Run: headless pygame with SDL's dummy video driver; simulated clock (each Clock.tick advances the game by its frame time, no real sleeping); random seed 0; keys injected as events and as key.get_pressed() state; no mouse input.
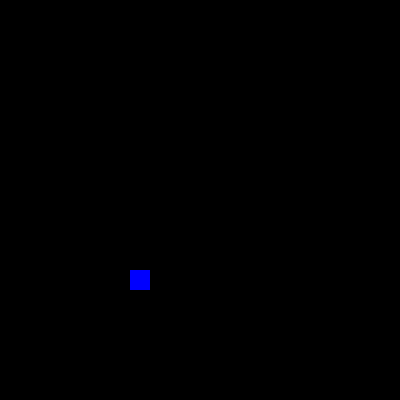
Frame 1 of 4 · flips 1–60 · no input
Frame 2 of 4 · flips 61–180 · tapped SPACE, RETURN · held RIGHT (→), D · screen unchanged from frame 1, image omitted
Frame 3 of 4 · flips 181–300 · held DOWN (↓), S · screen unchanged from frame 2, image omitted
Frame 4 of 4 · flips 301–420 · held LEFT (←), A, UP (↑), W · screen unchanged from frame 3, image omitted

The pygame program that drew these frames:

# encoding: utf8
"""
使用方向键控制格子移动
"""
import pygame
from pygame.locals import *
import random
pygame.init()

edge = 20 # 格子大小
screenColor = 0, 0, 0 # 黑色
width,height = 400,400 # 窗口尺寸，后面的例子中，我们格子、窗口屏幕都设置为正方形
screen = pygame.display.set_mode((width,height)) # 初始化一个窗口, 为 Surface 对象
pygame.display.set_caption('Snake') # 设置标题名


# 格子 
# surface 对象表示图片 rect对象 表示坐标，
grid = pygame.Surface((edge, edge)) # 创建一个 20 * 20 大小的 Surface 对象
gridColor = (0,0,255) # 蓝色
grid.fill(gridColor) # 格子 Surface 对象填充颜色
gr = grid.get_rect() # Rect 对象
gr.left, gr.top = random.randrange(10,width,10),random.randrange(10,height,10) # 在屏幕范围内产生随机坐标

def get_nextRect(rect,direct,sWidth):
    """根据方向移动格子
    ：param rect：格子的坐标对象；
    ：param swidth：每次移动的距离
    ：param direct：方向
    ：return rect：返回新的坐标对象
    """
    if direct == 0: # 向下
        rect.top += sWidth
    elif direct == 1: # 向上
        rect.top -= sWidth
    elif direct == 2: # 向右
        rect.left += sWidth
    elif direct == 3: # 向左
        rect.left -= sWidth
    return rect

direct  = 2 # 默认方向向右
going = True # 控制是否退出循环
clock = pygame.time.Clock()
while going:
    clock.tick(10) # 游戏帧率为 10
    for event in pygame.event.get():
        if event.type == pygame.QUIT:
            going = False
        elif event.type == KEYDOWN:
            if event.key == K_UP and direct != 0:direct = 1 # 按了向上 1 并且当前方向不是向下 0 ，则向上
            elif event.key == K_DOWN and direct != 1:direct = 0 # 向上 1 ，向下 0
            elif event.key == K_LEFT and direct != 2:direct = 3 # 向左 3， 向右 2
            elif event.key == K_RIGHT and direct != 3:direct = 2 
            elif event.key == K_0:
                    going = False # 退出游戏
    # 判断是否出界
    if gr.left < 0: direct = 2
    if gr.right > width: direct = 3
    if gr.top < 0: direct = 0
    if gr.bottom > height: direct = 1 
    screen.fill(screenColor) # 添加屏幕颜色，覆盖之前格子留下的印记。
    gr = get_nextRect(gr,direct,edge) # 生成新的坐标位置
    screen.blit(grid, gr) # 将格子画到 gr 的位置 
    pygame.display.flip() # 使我们刚刚画到屏幕上的 格子 可见
pygame.quit() # 退出游戏
